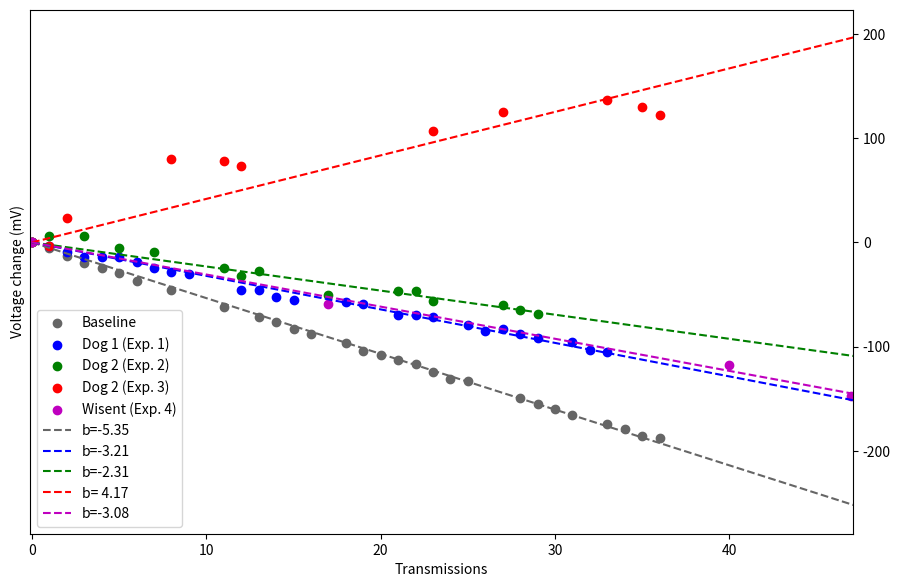

This chart was generated by the following Python code:
import matplotlib.pyplot as plt
from scipy.optimize import curve_fit
import numpy as np


def func(x, a):
    return a * x

xdata = (0,1,2,3,4,5,6,8,11,13,14,15,16,18,19,20,21,22,23,24,25,28,29,30,31,33,34,35,36)
baseline = (0,-5,-13,-20,-25,-29,-37,-46,-62,-72,-76,-83,-88,-97,-104,-108,-113,-117,-124,-131,-133,-149,-155,-160,-166,-174,-179,-186,-188)

xdata1=(0,1,2,3,4,5,6,7,8,9,12,13,14,15,18,19,21,22,23,25,26,27,28,29,31,32,33)
dog1=(0,-3,-9,-14,-14,-14,-19,-25,-28,-30,-46,-46,-52,-55,-57,-59,-70,-70,-72,-79,-85,-83,-88,-92,-96,-103,-105)

xdata2=(0,1,3,5,7,11,12,13,17,21,22,23,27,28,29)
dog2back=(0,6,6,-5,-9,-25,-32,-27,-50,-47,-47,-56,-60,-65,-69)

xdata3=(0,1,2,8,11,12,23,27,33,35,36)
dog2chest=(0,-3,23,80,78,73,107,125,137,130,122)

xdata4=(0,17,40,47)
wisent=(0,-59,-118,-147)



fig = plt.figure()
ax = fig.add_subplot(111)

x_min = 0
x_max = 48                                #min/max values for x axis
x_fit = np.linspace(x_min, x_max, 100)   #range of x values used for the fit function

popt1, pcov = curve_fit(func, xdata, baseline)
plt.scatter(xdata, baseline,color='0.4',label="Baseline")
popt2, pcov = curve_fit(func, xdata1, dog1)
plt.scatter(xdata1, dog1,color='b',label="Dog 1 (Exp. 1)")
popt3, pcov = curve_fit(func, xdata2, dog2back)
plt.scatter(xdata2, dog2back,color='g',label="Dog 2 (Exp. 2)")
popt4, pcov = curve_fit(func, xdata3, dog2chest)
plt.scatter(xdata3, dog2chest,color='r',label="Dog 2 (Exp. 3)")
popt5, pcov = curve_fit(func, xdata4, wisent)
plt.scatter(xdata4, wisent,color='m',label="Wisent (Exp. 4)")


plt.plot(x_fit, func(x_fit, popt1),"0.4",linestyle='dashed',label='b=%5.2f' % tuple(popt1))
plt.plot(x_fit, func(x_fit, popt2),"b--",label='b=%5.2f' % tuple(popt2))
plt.plot(x_fit, func(x_fit, popt3),"g--",label='b=%5.2f' % tuple(popt3))
plt.plot(x_fit, func(x_fit, popt4),"r--",label='b=%5.2f' % tuple(popt4))
plt.plot(x_fit, func(x_fit, popt5),"m--",label='b=%5.2f' % tuple(popt5))



plt.legend(bbox_to_anchor=(1.05, 1.0), loc='upper left')
plt.tight_layout()

plt.xlabel('Transmissions')
plt.ylabel('Voltage change (mV)')
plt.legend()

ax.set_xlim(left=-0.1)
ax.set_xlim(right=47.1)

ax.yaxis.set_ticks_position('right')
fig.set_size_inches(13.3, 5.9)
fig.savefig('V2.png', format='png', dpi=600)
plt.show()